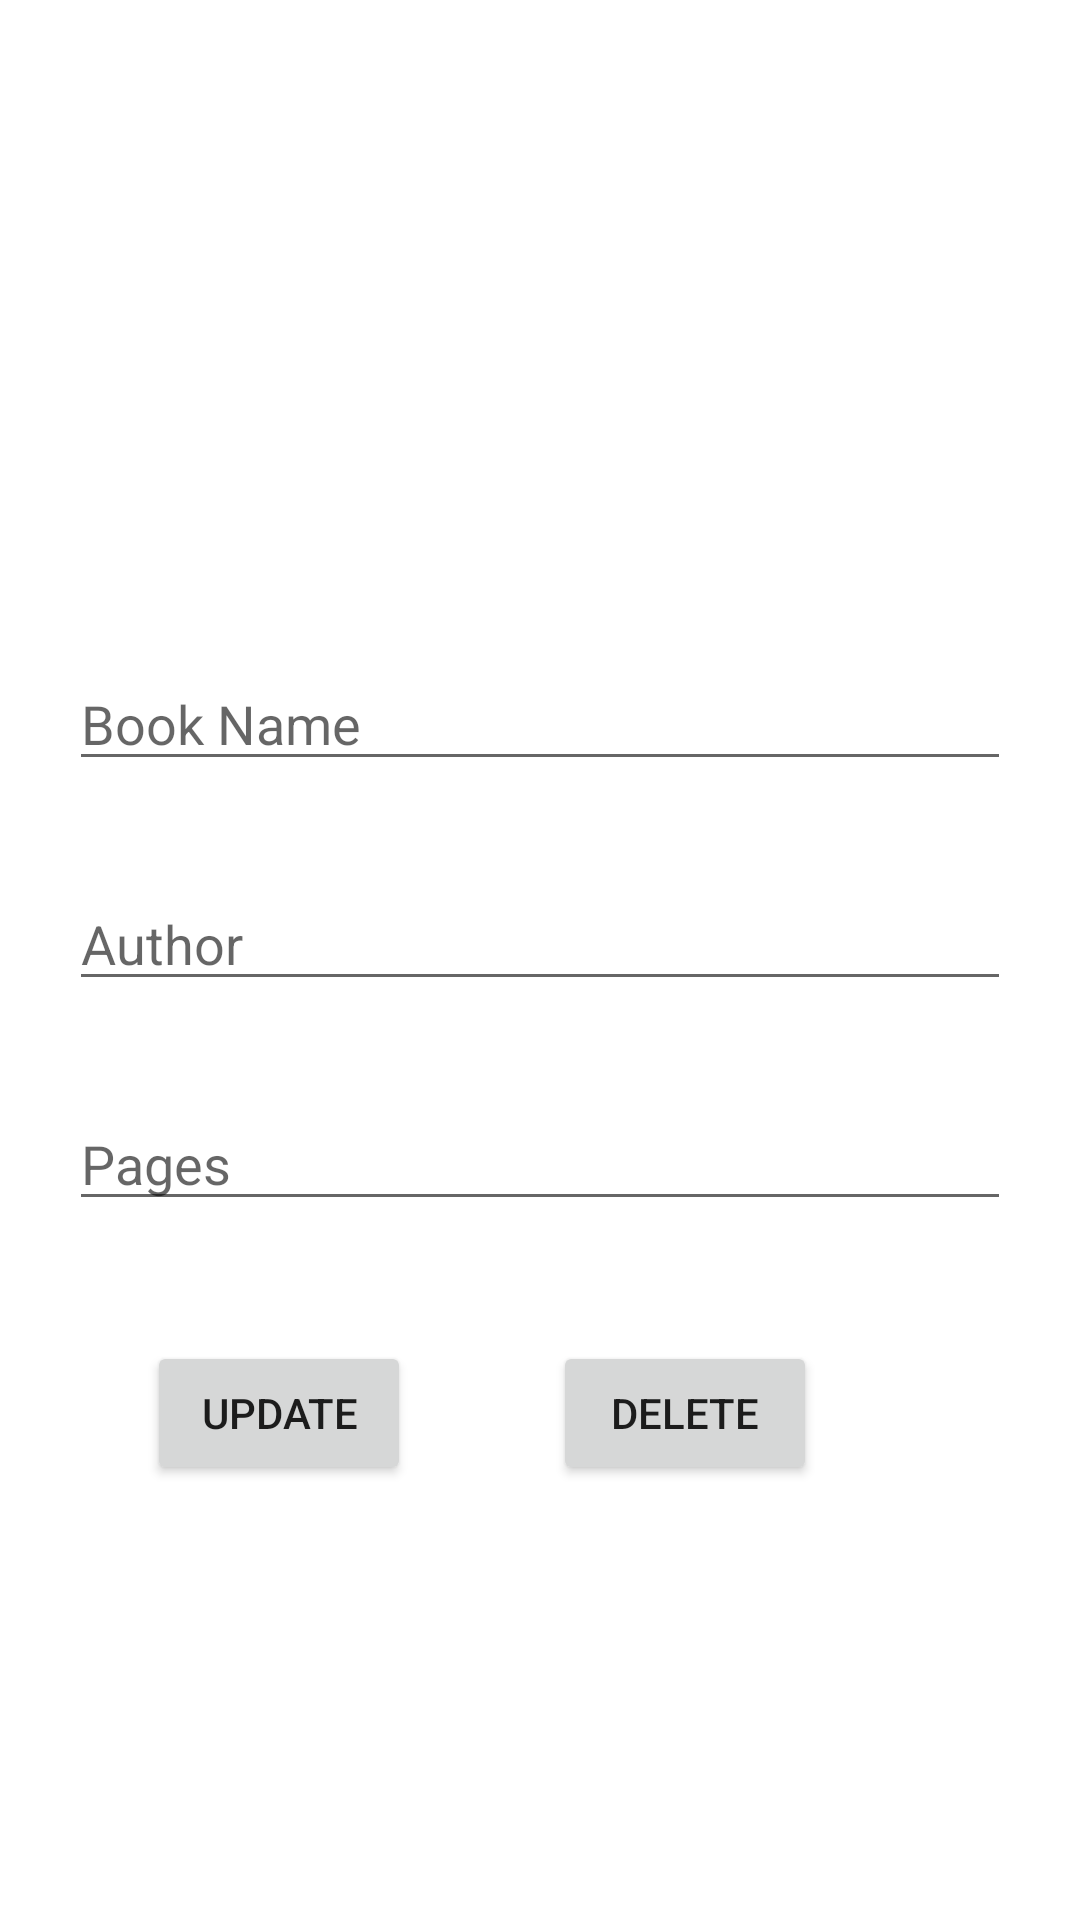

This screen was rendered from an Android layout file. Write that file and the resources it references.
<!-- AndroidManifest.xml: application theme Theme.Mytodojava -->
<!-- res/layout/activity_update.xml -->
<?xml version="1.0" encoding="utf-8"?>
<androidx.constraintlayout.widget.ConstraintLayout xmlns:android="http://schemas.android.com/apk/res/android"
    xmlns:app="http://schemas.android.com/apk/res-auto"
    xmlns:tools="http://schemas.android.com/tools"
    android:layout_width="match_parent"
    android:layout_height="match_parent"
    android:padding="23dp"

    tools:context=".AddItemActivity">

    <EditText
        android:id="@+id/pages_updateId"
        android:layout_width="match_parent"
        android:layout_height="wrap_content"
        android:layout_marginTop="32dp"
        android:ems="10"
        android:hint="Pages"
        android:inputType="textPersonName"
        app:layout_constraintEnd_toEndOf="parent"
        app:layout_constraintHorizontal_bias="0.0"
        app:layout_constraintStart_toStartOf="parent"
        app:layout_constraintTop_toBottomOf="@+id/authorName_updateId" />

    <Button
        android:id="@+id/updateItem_btnId"
        android:layout_width="wrap_content"
        android:layout_height="wrap_content"
        android:layout_marginTop="40dp"
        android:layout_marginEnd="200dp"
        android:text="Update"
        app:layout_constraintEnd_toEndOf="parent"
        app:layout_constraintTop_toBottomOf="@+id/pages_updateId" />

    <Button
        android:id="@+id/deleteItem_BtnId"
        android:layout_width="wrap_content"
        android:layout_height="wrap_content"
        android:text="Delete"
        app:layout_constraintEnd_toEndOf="parent"
        app:layout_constraintHorizontal_bias="0.424"
        app:layout_constraintStart_toEndOf="@+id/updateItem_btnId"
        app:layout_constraintTop_toTopOf="@+id/updateItem_btnId" />

    <EditText
        android:id="@+id/authorName_updateId"
        android:layout_width="match_parent"
        android:layout_height="wrap_content"
        android:layout_marginTop="32dp"
        android:ems="10"
        android:hint="Author"
        android:inputType="textPersonName"
        app:layout_constraintEnd_toEndOf="parent"
        app:layout_constraintHorizontal_bias="0.0"
        app:layout_constraintStart_toStartOf="parent"
        app:layout_constraintTop_toBottomOf="@+id/bookName_updateID" />

    <EditText
        android:id="@+id/bookName_updateID"
        android:layout_width="match_parent"
        android:layout_height="wrap_content"
        android:layout_marginTop="196dp"
        android:ems="10"
        android:hint="Book Name"
        android:inputType="textPersonName"
        app:layout_constraintEnd_toEndOf="parent"
        app:layout_constraintHorizontal_bias="1.0"

        app:layout_constraintStart_toStartOf="parent"
        app:layout_constraintTop_toTopOf="parent" />

</androidx.constraintlayout.widget.ConstraintLayout>
<!-- resources referenced by this layout -->
<resources>
  <style name="Theme.Mytodojava" parent="Theme.MaterialComponents.DayNight.DarkActionBar">
          
          <item name="colorPrimary">@color/purple_500</item>
          <item name="colorPrimaryVariant">@color/purple_700</item>
          <item name="colorOnPrimary">@color/white</item>
          
          <item name="colorSecondary">@color/teal_200</item>
          <item name="colorSecondaryVariant">@color/teal_700</item>
          <item name="colorOnSecondary">@color/black</item>
          
          <item name="android:statusBarColor" tools:targetApi="l">?attr/colorPrimaryVariant</item>
          
      </style>
  <!-- not gathered from this repository: default colours our renderer supplied (Android Studio template values) -->
  <color name="purple_500">#FF6200EE</color>
  <color name="purple_700">#FF3700B3</color>
  <color name="teal_200">#FF03DAC5</color>
  <color name="teal_700">#FF018786</color>
  <color name="black">#FF000000</color>
  <color name="white">#FFFFFFFF</color>
</resources>
